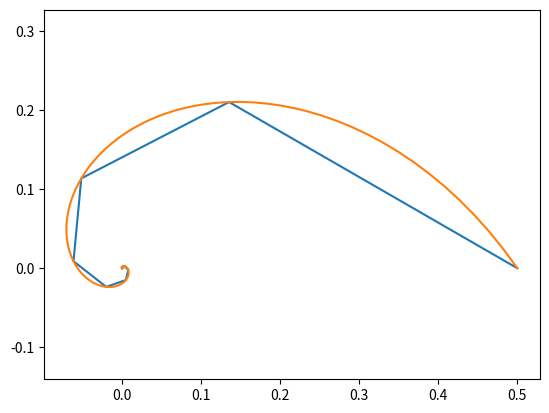

Write Python code to recreate this figure.
# -*- coding: utf-8 -*-
"""Untitled1.ipynb

Automatically generated by Colaboratory.

Original file is located at
    https://colab.research.google.com/<link-removed>
"""

# espiral logaritmica
import matplotlib.pyplot as plt
import math


k = 1 # step 
# Assign theta, x, and y below. Do not change these variable names. 

a = 0.5 ;b = 0.5

X = [] ; Y = []
for angle in range(0,360,k):
  X.append(a*(b**angle)* math.cos(angle) )
  Y.append(a*(b**angle)* math.sin(angle) )

 
print(X)



#Graphics
plt.plot(X,Y)
plt.axis("equal")
plt.grid()
plt.show()

# espiral logaritmica
import matplotlib.pyplot as plt
import math


k = 1 # step 
# Assign theta, x, and y below. Do not change these variable names. 

a = 0.5 ;b = 0.5

X = [] ; Y = []

angle= 0 ; bLim = 360
thetas = []
step = 0.05
i = 0
while i <= bLim/ step:
  thetas.append(round(float(angle) , 2  ))
  angle += step
  i += 1

print(thetas)

for i in thetas:
  c = a*(b**i)
  X.append( c*  math.cos(i) )
  Y.append( c*  math.sin(i) )


 
print(X)



#Graphics
plt.plot(X,Y)
plt.axis("equal")
plt.grid()
plt.show()